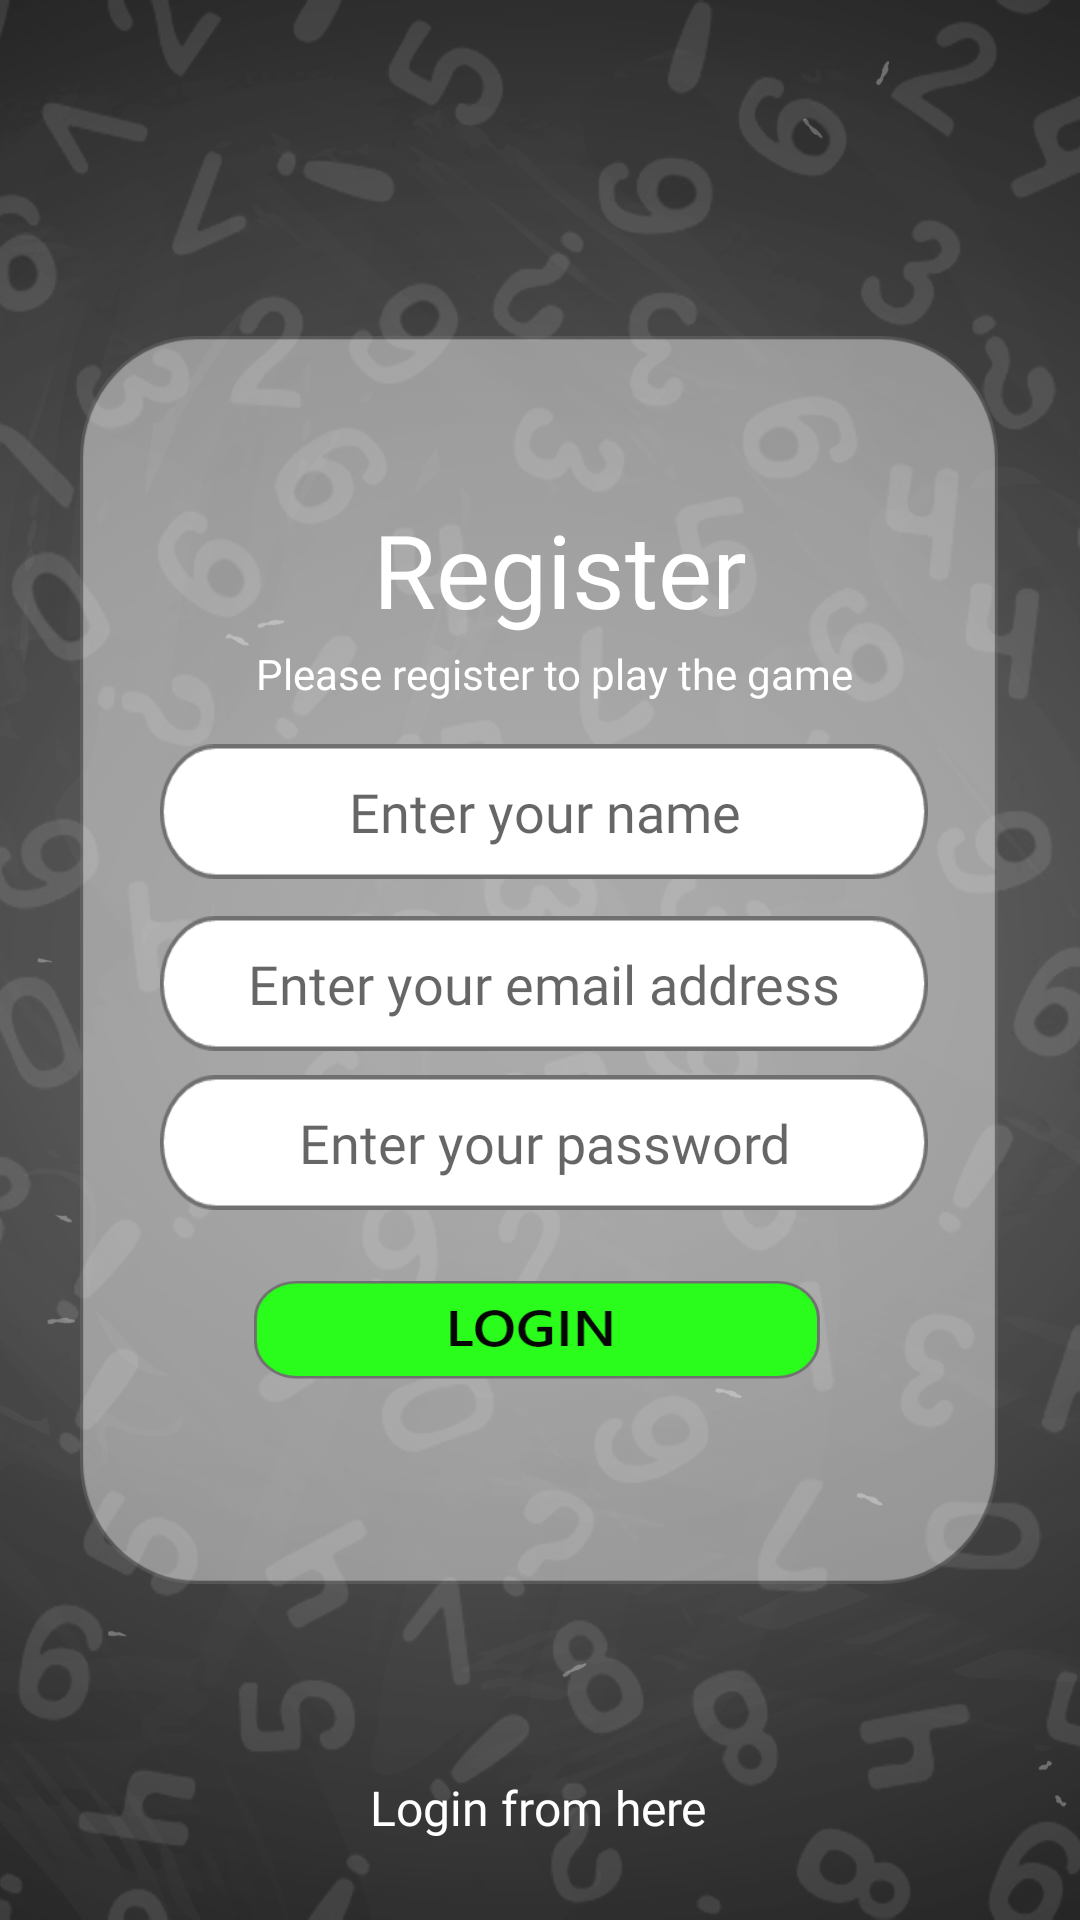

Layout XML and referenced resources for this Android screen:
<!-- AndroidManifest.xml: application theme Theme.MathBattle -->
<!-- res/layout/activity_register.xml -->
<?xml version="1.0" encoding="utf-8"?>
<androidx.constraintlayout.widget.ConstraintLayout xmlns:android="http://schemas.android.com/apk/res/android"
    xmlns:app="http://schemas.android.com/apk/res-auto"
    xmlns:tools="http://schemas.android.com/tools"
    android:layout_width="match_parent"
    android:layout_height="match_parent"
    tools:context=".Register"
    android:background="@drawable/back">

    <View
        android:id="@+id/view"
        android:layout_width="306dp"
        android:layout_height="416dp"
        android:background="@drawable/backreck"
        app:layout_constraintBottom_toBottomOf="parent"
        app:layout_constraintEnd_toEndOf="parent"
        app:layout_constraintHorizontal_bias="0.494"
        app:layout_constraintStart_toStartOf="parent"
        app:layout_constraintTop_toTopOf="parent" />

    <TextView
        android:id="@+id/textView"
        android:layout_width="wrap_content"
        android:layout_height="wrap_content"
        android:fontFamily="@font/ubuntu"
        android:text="Register"
        android:textColor="#FFFFFF"
        android:textSize="34sp"
        app:layout_constraintBottom_toBottomOf="parent"
        app:layout_constraintEnd_toEndOf="parent"
        app:layout_constraintHorizontal_bias="0.528"
        app:layout_constraintStart_toStartOf="parent"
        app:layout_constraintTop_toTopOf="parent"
        app:layout_constraintVertical_bias="0.281" />

    <EditText
        android:id="@+id/txtUname"
        android:layout_width="256dp"
        android:layout_height="45dp"
        android:background="@drawable/textbox"
        android:ems="10"
        android:fontFamily="@font/ubuntu"
        android:gravity="center"
        android:hint="Enter your name"
        android:inputType="textPersonName"
        app:layout_constraintBottom_toBottomOf="parent"
        app:layout_constraintEnd_toEndOf="parent"
        app:layout_constraintHorizontal_bias="0.512"
        app:layout_constraintStart_toStartOf="parent"
        app:layout_constraintTop_toTopOf="parent"
        app:layout_constraintVertical_bias="0.417" />

    <EditText
        android:id="@+id/txtEmail"
        android:layout_width="256dp"
        android:layout_height="45dp"
        android:background="@drawable/textbox"
        android:ems="10"
        android:fontFamily="@font/ubuntu"
        android:gravity="center"
        android:hint="Enter your email address"
        android:inputType="textPersonName"
        app:layout_constraintBottom_toBottomOf="parent"
        app:layout_constraintEnd_toEndOf="parent"
        app:layout_constraintHorizontal_bias="0.512"
        app:layout_constraintStart_toStartOf="parent"
        app:layout_constraintTop_toTopOf="parent"
        app:layout_constraintVertical_bias="0.513" />

    <EditText
        android:id="@+id/txtPassword"
        android:layout_width="256dp"
        android:layout_height="45dp"
        android:background="@drawable/textbox"
        android:ems="10"
        android:fontFamily="@font/ubuntu"
        android:gravity="center"
        android:hint="Enter your password"

        android:inputType="textPassword"
        app:layout_constraintBottom_toBottomOf="parent"
        app:layout_constraintEnd_toEndOf="parent"
        app:layout_constraintHorizontal_bias="0.512"
        app:layout_constraintStart_toStartOf="parent"
        app:layout_constraintTop_toTopOf="parent"
        app:layout_constraintVertical_bias="0.602" />

    <Button
        android:id="@+id/btnRegister"
        android:layout_width="201dp"
        android:layout_height="55dp"

        android:background="@drawable/loginbtn"
        android:foreground="@drawable/signupbtn"
        app:layout_constraintBottom_toBottomOf="parent"
        app:layout_constraintEnd_toEndOf="parent"
        app:layout_constraintHorizontal_bias="0.533"
        app:layout_constraintStart_toStartOf="parent"
        app:layout_constraintTop_toTopOf="parent"
        app:layout_constraintVertical_bias="0.73" />

    <TextView
        android:id="@+id/txtlog"
        android:layout_width="wrap_content"
        android:layout_height="wrap_content"
        android:fontFamily="@font/ubuntu"
        android:text="Login from here"
        android:textColor="@color/white"
        android:textSize="16sp"
        app:layout_constraintBottom_toBottomOf="parent"
        app:layout_constraintEnd_toEndOf="parent"
        app:layout_constraintHorizontal_bias="0.498"
        app:layout_constraintStart_toStartOf="parent"
        app:layout_constraintTop_toTopOf="parent"
        app:layout_constraintVertical_bias="0.957" />

    <TextView
        android:id="@+id/textView5"
        android:layout_width="wrap_content"
        android:layout_height="wrap_content"
        android:fontFamily="@font/ubuntu"
        android:text="Please register to play the game"
        android:textColor="#FFFFFF"
        app:layout_constraintBottom_toBottomOf="parent"
        app:layout_constraintEnd_toEndOf="parent"
        app:layout_constraintHorizontal_bias="0.531"
        app:layout_constraintStart_toStartOf="parent"
        app:layout_constraintTop_toTopOf="parent"
        app:layout_constraintVertical_bias="0.346" />

</androidx.constraintlayout.widget.ConstraintLayout>
<!-- resources referenced by this layout -->
<resources>
  <!-- drawable back: png bitmap (drawable-hdpi, 269217 bytes) -->
  <!-- drawable backreck: png bitmap (drawable-hdpi, 10735 bytes) -->
  <!-- drawable loginbtn: png bitmap (drawable-hdpi, 3828 bytes) -->
  <!-- drawable signupbtn: png bitmap (drawable-hdpi, 3738 bytes) -->
  <!-- drawable textbox: png bitmap (drawable-hdpi, 1791 bytes) -->
  <style name="Theme.MathBattle" parent="Theme.MaterialComponents.DayNight.NoActionBar">
          
          <item name="colorPrimary">#24FC03</item>
          <item name="colorPrimaryVariant">#29CF0F</item>
          <item name="colorOnPrimary">@color/white</item>
          
          <item name="colorSecondary">@color/teal_200</item>
          <item name="colorSecondaryVariant">@color/teal_700</item>
          <item name="colorOnSecondary">@color/black</item>
          
          <item name="android:statusBarColor" tools:targetApi="l">?attr/colorPrimaryVariant</item>
          
      </style>
  <!-- not gathered from this repository: default colours our renderer supplied (Android Studio template values) -->
  <color name="teal_200">#FF03DAC5</color>
  <color name="teal_700">#FF018786</color>
  <color name="black">#FF000000</color>
  <color name="white">#FFFFFFFF</color>
</resources>
